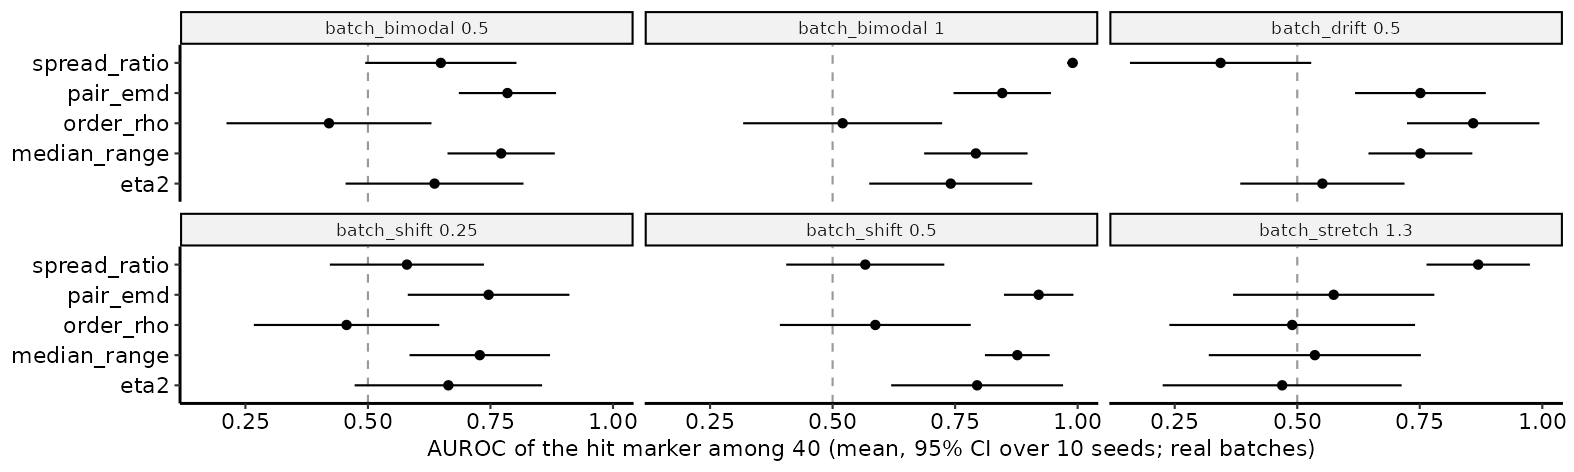

Data behind this chart, as committed beside it:
fault, size, check, ci95_half, auroc, case
batch_shift, 0.25, pair_emd, 0.1649, 0.7462, batch_shift 0.25
batch_shift, 0.25, median_range, 0.1434, 0.7282, batch_shift 0.25
batch_shift, 0.25, eta2, 0.1912, 0.6641, batch_shift 0.25
batch_shift, 0.25, spread_ratio, 0.1572, 0.5795, batch_shift 0.25
batch_shift, 0.25, order_rho, 0.1892, 0.4564, batch_shift 0.25
batch_shift, 0.5, pair_emd, 0.07086, 0.9205, batch_shift 0.5
batch_shift, 0.5, median_range, 0.06608, 0.8769, batch_shift 0.5
batch_shift, 0.5, eta2, 0.1754, 0.7949, batch_shift 0.5
batch_shift, 0.5, spread_ratio, 0.1613, 0.5667, batch_shift 0.5
batch_shift, 0.5, order_rho, 0.1947, 0.5872, batch_shift 0.5
batch_stretch, 1.3, pair_emd, 0.2053, 0.5744, batch_stretch 1.3
batch_stretch, 1.3, median_range, 0.2164, 0.5359, batch_stretch 1.3
batch_stretch, 1.3, eta2, 0.2438, 0.4692, batch_stretch 1.3
batch_stretch, 1.3, spread_ratio, 0.1055, 0.8692, batch_stretch 1.3
batch_stretch, 1.3, order_rho, 0.2507, 0.4897, batch_stretch 1.3
batch_drift, 0.5, pair_emd, 0.1334, 0.7513, batch_drift 0.5
batch_drift, 0.5, median_range, 0.106, 0.7513, batch_drift 0.5
batch_drift, 0.5, eta2, 0.1676, 0.5513, batch_drift 0.5
batch_drift, 0.5, spread_ratio, 0.1849, 0.3436, batch_drift 0.5
batch_drift, 0.5, order_rho, 0.1351, 0.859, batch_drift 0.5
batch_bimodal, 0.5, pair_emd, 0.09916, 0.7846, batch_bimodal 0.5
batch_bimodal, 0.5, median_range, 0.1095, 0.7718, batch_bimodal 0.5
batch_bimodal, 0.5, eta2, 0.1815, 0.6359, batch_bimodal 0.5
batch_bimodal, 0.5, spread_ratio, 0.1543, 0.6487, batch_bimodal 0.5
batch_bimodal, 0.5, order_rho, 0.2091, 0.4205, batch_bimodal 0.5
batch_bimodal, 1, pair_emd, 0.09939, 0.8462, batch_bimodal 1
batch_bimodal, 1, median_range, 0.1055, 0.7923, batch_bimodal 1
batch_bimodal, 1, eta2, 0.1663, 0.741, batch_bimodal 1
batch_bimodal, 1, spread_ratio, 0.01111, 0.9897, batch_bimodal 1
batch_bimodal, 1, order_rho, 0.203, 0.5205, batch_bimodal 1
